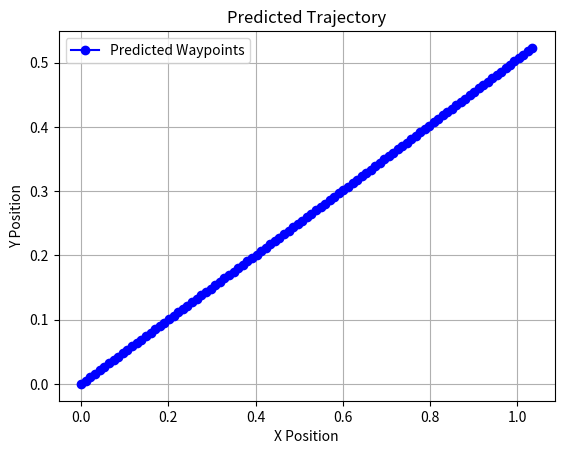

Source code (Python):
import numpy as np
import matplotlib.pyplot as plt

def predict_waypoints(eta, alpha, ts, N, t_current):
    """
    Predicts waypoints over a horizon N based on the given trajectory equations.
    
    Parameters:
    eta (float): Scaling factor for trajectory.
    alpha (float): Trajectory shaping parameter.
    ts (float): Sampling time.
    N (int): Prediction horizon.
    t_current (float): Current time in the trajectory.
    
    Returns:
    tuple: Predicted waypoints (xr, yr, vr, wr, thetar).
    """
    k_end = t_current + N * ts
    k = np.arange(0, k_end, ts)
    
    # Position trajectory
    xr = eta * np.sin(k / alpha)
    yr = eta * np.sin(k / (2 * alpha))
    
    # Velocity trajectory
    xpr = eta * np.cos(k / alpha) * (1 / alpha)
    ypr = eta * np.cos(k / (2 * alpha)) * (1 / (2 * alpha))
    
    # Acceleration trajectory
    xppr = -eta * np.sin(k / alpha) * (1 / alpha) ** 2
    yppr = -eta * np.sin(k / (2 * alpha)) * (1 / (2 * alpha)) ** 2
    
    # Driving velocity reference
    vr = np.sqrt(xpr ** 2 + ypr ** 2)
    wr = (yppr * xpr - xppr * ypr) / (xpr ** 2 + ypr ** 2)
    
    # Orientation reference
    thetar = np.arctan2(ypr, xpr)
    
    # Adjust orientation
    thetar = np.unwrap(thetar)
    
    # Find current index based on time
    k_current_idx = int(t_current / ts)
    k_future_idx = np.arange(k_current_idx, k_current_idx + N)
    
    return xr[k_future_idx], yr[k_future_idx], vr[k_future_idx], wr[k_future_idx], thetar[k_future_idx]

# Example usage
eta = 3.5
alpha = 5.5
ts = 1/60
N = 100  # Prediction horizon
t_current = 0.0  # Example current time
waypoints = predict_waypoints(eta, alpha, ts, N, t_current)

# Plotting results
xr, yr, _, _, _ = waypoints
plt.figure()
plt.plot(xr, yr, 'bo-', label='Predicted Waypoints')
plt.xlabel('X Position')
plt.ylabel('Y Position')
plt.title('Predicted Trajectory')
plt.legend()
plt.grid()
plt.show()

print(waypoints)
